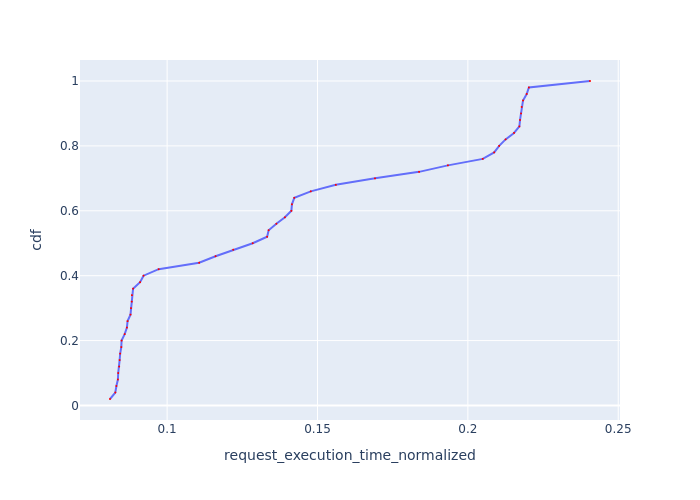

The file beside this chart, header and first rows:
Request Id, request_execution_time_normalized, cdf
0_14, 0.08101, 0.02
0_25, 0.08277, 0.04
0_42, 0.08314, 0.06
0_6, 0.08363, 0.08
0_33, 0.08373, 0.1
0_22, 0.08405, 0.12
0_11, 0.08421, 0.14
0_21, 0.08439, 0.16
0_27, 0.08476, 0.18
0_23, 0.08485, 0.2
0_29, 0.08589, 0.22
0_35, 0.08663, 0.24
0_34, 0.08685, 0.26
0_17, 0.08782, 0.28
0_16, 0.088, 0.3
0_0, 0.08823, 0.32
0_18, 0.08829, 0.34
0_38, 0.08868, 0.36
0_7, 0.091, 0.38
0_2, 0.09216, 0.4
0_44, 0.09719, 0.42
0_4, 0.1106, 0.44
0_41, 0.1161, 0.46
0_48, 0.122, 0.48
0_36, 0.1285, 0.5
0_37, 0.1333, 0.52
0_39, 0.1338, 0.54
0_32, 0.1363, 0.56
0_47, 0.1392, 0.58
0_19, 0.1413, 0.6
0_30, 0.1415, 0.62
0_13, 0.1423, 0.64
0_15, 0.1478, 0.66
0_46, 0.1561, 0.68
0_5, 0.1691, 0.7
0_43, 0.1838, 0.72
0_3, 0.1934, 0.74
0_20, 0.205, 0.76
0_10, 0.2088, 0.78
0_26, 0.2104, 0.8
0_8, 0.2125, 0.82
0_28, 0.2153, 0.84
0_31, 0.2171, 0.86
0_9, 0.2174, 0.88
0_12, 0.2177, 0.9
0_45, 0.2179, 0.92
0_24, 0.2183, 0.94
0_40, 0.2196, 0.96
0_49, 0.2203, 0.98
0_1, 0.2406, 1.0
